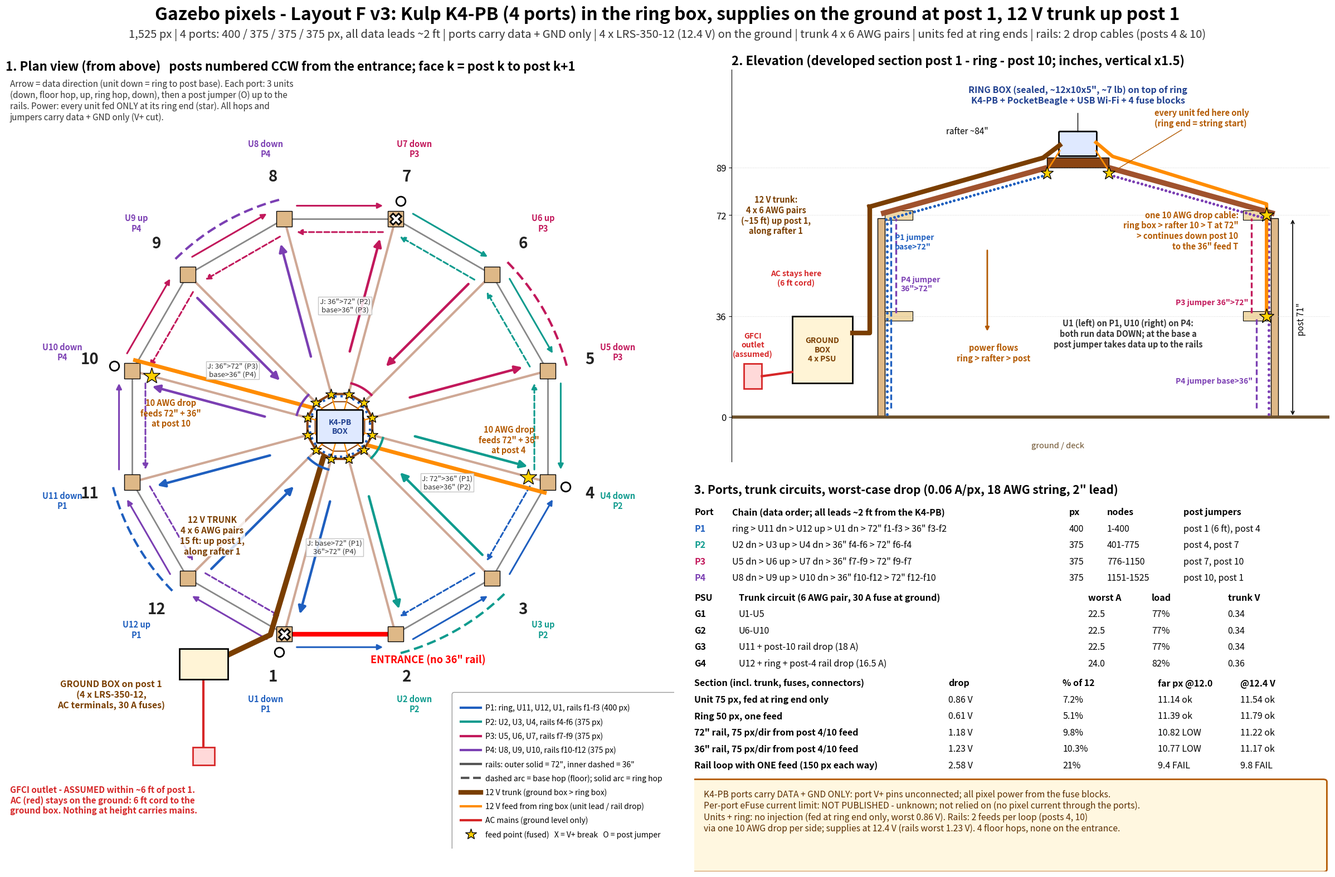

Python code for this plot:
# Physical layout diagram, Layout F v3 (Kulp K4-PB, 4 ports, rails chained onto the unit ports): AC + 12 V supplies in a ground box at post 1, 12 V trunk up post 1 /
# rafter 1, controller + fused distribution in a sealed box on the center ring, every unit fed at its ring end,
# rails fed by two drop cables (rafters/posts 4 and 10). Writes a 2400x1600 PNG.
# Run from the repo root: python scripts/physical_layout_v3.py docs/physical_layout_v3.png
import numpy as np, matplotlib, sys
matplotlib.use('Agg')
import matplotlib.pyplot as plt
from matplotlib.patches import Rectangle, FancyBboxPatch, Polygon, Circle
out = sys.argv[1] if len(sys.argv) > 1 else 'physical_layout_v3.png'
N=12; R=97.75; ROUT=14.75/np.cos(np.pi/12); RIN=11.25/np.cos(np.pi/12)
ang=np.radians(-105+30*np.arange(N)); P=np.c_[R*np.cos(ang),R*np.sin(ang)]
RC=np.c_[ROUT*np.cos(ang),ROUT*np.sin(ang)]
def u(i): return np.array([np.cos(ang[i]),np.sin(ang[i])])
def nrm(i,s=1): return np.array([-u(i)[1],u(i)[0]])*s
C={'P1':'#1f5fbf','P2':'#0f9b8e','P3':'#c2185b','P4':'#7b3fb3','ac':'#d62728','trunk':'#7a3e00','dc':'#ff8c00','inj':'#ffd000'}
port={10:'P1',11:'P1',0:'P1',1:'P2',2:'P2',3:'P2',4:'P3',5:'P3',6:'P3',7:'P4',8:'P4',9:'P4'}   # index = unit-1
down={10,0,1,3,4,6,7,9}        # data ring -> base: U11,U1,U2,U4,U5,U7,U8,U10
R72={0:('P1',1),1:('P1',1),2:('P1',1),3:('P2',-1),4:('P2',-1),5:('P2',-1),6:('P3',-1),7:('P3',-1),8:('P3',-1),9:('P4',-1),10:('P4',-1),11:('P4',-1)}  # face idx -> port, dir
R36={1:('P1',-1),2:('P1',-1),3:('P2',1),4:('P2',1),5:('P2',1),6:('P3',1),7:('P3',1),8:('P3',1),9:('P4',1),10:('P4',1),11:('P4',1)}
fig=plt.figure(figsize=(24,16),dpi=100)
fig.text(0.5,0.977,'Gazebo pixels - Layout F v3: Kulp K4-PB (4 ports) in the ring box, supplies on the ground at post 1, 12 V trunk up post 1',ha='center',va='center',fontsize=23,weight='bold')
fig.text(0.5,0.951,'1,525 px | 4 ports: 400 / 375 / 375 / 375 px, all data leads ~2 ft | ports carry data + GND only | 4 x LRS-350-12 (12.4 V) on the ground | trunk 4 x 6 AWG pairs | units fed at ring ends | rails: 2 drop cables (posts 4 & 10)',ha='center',fontsize=14.5,color='#333')

# ---------------- PLAN ----------------
ax=fig.add_axes([0.005,0.02,0.50,0.91]); ax.set_aspect('equal'); ax.axis('off')
ax.set_xlim(-152,152); ax.set_ylim(-192,160)
ax.set_title('1. Plan view (from above)   posts numbered CCW from the entrance; face k = post k to post k+1',fontsize=16,weight='bold',loc='left')
for i in range(N):
    ax.plot(*zip(P[i],P[(i+1)%N]),color='#888',lw=2,zorder=1)
    ax.plot(*zip(P[i],RC[i]),color='#a0522d',lw=3,zorder=1,alpha=.5)
ax.add_patch(Polygon(RC,closed=True,fill=False,ec='#8b4513',lw=3))
ax.add_patch(Polygon(np.c_[RIN*np.cos(ang),RIN*np.sin(ang)],closed=True,fill=False,ec='#8b4513',lw=1.5))
def off(i,j,d):
    a,b=P[i],P[j]; m=(a+b)/2; n=m/np.linalg.norm(m); t=(b-a)/np.linalg.norm(b-a)
    return a+n*d+t*5,b+n*d-t*5
for f in range(N):        # 72" rails (outer line), 36" rails (inner line), coloured by port, arrow = data direction
    pt,dr=R72[f]; a,b=off(f,(f+1)%N,6)
    if dr<0: a,b=b,a
    ax.annotate('',xy=b,xytext=a,arrowprops=dict(arrowstyle='-|>',color=C[pt],lw=2.2,mutation_scale=14))
    if f!=0:
        pt,dr=R36[f]; a,b=off(f,(f+1)%N,-6)
        if dr<0: a,b=b,a
        ax.annotate('',xy=b,xytext=a,arrowprops=dict(arrowstyle='-|>',color=C[pt],lw=2.2,mutation_scale=14,linestyle=(0,(3,1.5))))
m=(P[0]+P[1])/2; ax.plot(*zip(P[0],P[1]),color='red',lw=6,zorder=2)
ax.text(m[0]+40,m[1]-13,'ENTRANCE (no 36" rail)',color='red',ha='center',fontsize=13,weight='bold')
for i in range(N):
    a=P[i]+(RC[i]-P[i])*0.12; b=P[i]+(RC[i]-P[i])*0.78; n=nrm(i,4.5)
    s,e=(b+n,a+n) if i in down else (a+n,b+n)
    ax.annotate('',xy=e,xytext=s,arrowprops=dict(arrowstyle='-|>',color=C[port[i]],lw=3.2,mutation_scale=20),zorder=4)
    ax.add_patch(Rectangle(P[i]-3.5,7,7,fc='#deb887',ec='k',zorder=5))
    ax.text(*(u(i)*(R+20)),f'{i+1}',fontsize=20,weight='bold',ha='center',va='center',color='#222',zorder=6)
    ax.text(*(u(i)*(R+33)),f"U{i+1} {'down' if i in down else 'up'}\n{port[i]}",fontsize=10.5,ha='center',va='center',color=C[port[i]],weight='bold')
def arc(i,j,col,r,ls='-',n=30,z=3):
    t=np.linspace(ang[i],ang[j],n); ax.plot(r*np.cos(t),r*np.sin(t),color=col,lw=3,ls=ls,zorder=z)
for i,j,p in((10,11,'P1'),(1,2,'P2'),(4,5,'P3'),(7,8,'P4')):   # base hops, floor level
    a1,a2=ang[i],ang[j]
    t=np.linspace(a1,a2,30); ax.plot((R+9)*np.cos(t),(R+9)*np.sin(t),color=C[p],lw=3,ls=(0,(4,2)),zorder=3)
for i,j,p in((11,12,'P1'),(2,3,'P2'),(5,6,'P3'),(8,9,'P4')):        # ring hops
    t=np.linspace(ang[i],ang[i]+np.radians(30),10); ax.plot((ROUT+5)*np.cos(t),(ROUT+5)*np.sin(t),color=C[p],lw=3,zorder=7)
# vertical data jumpers on posts 1, 4, 7, 10 (base->rail and rail->rail)
for i,txt in((0,'J: base>72" (P1)\n36">72" (P4)'),(3,'J: 72">36" (P1)\nbase>36" (P2)'),(6,'J: 36">72" (P2)\nbase>36" (P3)'),(9,'J: 36">72" (P3)\nbase>36" (P4)')):
    ax.plot(*(P[i]+u(i)*8.5),marker='o',ms=12,mfc='white',mec='k',mew=2,zorder=11)
    ax.text(*(P[i]+u(i)*-44+(nrm(i,-12) if i in(3,9) else nrm(i,12))),txt,fontsize=9.5,ha='center',va='center',color='#333',zorder=12,bbox=dict(fc='white',ec='#bbb',alpha=.85,pad=1.5))
ax.add_patch(Circle((0,0),ROUT-1.5,fill=False,ec=C['P1'],lw=3,ls=':',zorder=7))          # ring pixels (P1 first, entered at rafter 11)
# unit feeds: ring box -> ring end of every rafter
for i in range(N):
    ax.plot([0,RC[i][0]],[0,RC[i][1]],color=C['dc'],lw=1.6,zorder=7.5)
    ax.plot(*RC[i],marker='*',ms=15,mfc=C['inj'],mec='k',zorder=10)
# rail drop cables along rafters 4 and 10, feed points at posts 4 and 10
for i in(3,9):
    n=nrm(i,-5); ax.plot([RC[i][0]+n[0],P[i][0]+n[0]],[RC[i][1]+n[1],P[i][1]+n[1]],color=C['dc'],lw=5,zorder=6)
    ax.plot(*(P[i]+u(i)*-9),marker='*',ms=22,mfc=C['inj'],mec='k',zorder=10)
    t=P[i]+u(i)*-22+nrm(i,14)
    ax.text(*t,f'10 AWG drop\nfeeds 72" + 36"\nat post {i+1}',fontsize=10.5,ha='center',va='center',color='#b35900',weight='bold')
for i in(6,0): ax.plot(*P[i],marker='X',ms=15,mfc='white',mec='k',mew=2,zorder=11)        # V+ breaks on rails
# ring box
ax.add_patch(FancyBboxPatch((-10,-7),20,14,boxstyle='round,pad=0.5',fc='#dfe9ff',ec='k',lw=2,zorder=8))
ax.text(0,0,'K4-PB\nBOX',ha='center',va='center',fontsize=10,weight='bold',zorder=9,color='#1f3f8f')
# ground box + outlet near post 1, trunk up post 1 along rafter 1
gb=np.array([-62.,-108.]); ax.add_patch(Rectangle(gb-np.array([11,7]),22,14,fc='#fff4d6',ec='k',lw=2,zorder=8))
ax.text(-104,-122,'GROUND BOX on post 1\n(4 x LRS-350-12,\nAC terminals, 30 A fuses)',fontsize=11.5,ha='center',va='center',weight='bold',color='#7a3e00')
outl=np.array([-62,-150]); ax.add_patch(Rectangle(outl-np.array([5,4]),10,8,fc='#ffd9d9',ec=C['ac'],lw=2,zorder=8))
ax.plot([outl[0],gb[0]],[outl[1]+4,gb[1]-7],color=C['ac'],lw=3,zorder=7)
ax.text(-150,-176,'GFCI outlet - ASSUMED within ~6 ft of post 1.\nAC (red) stays on the ground: 6 ft cord to the\nground box. Nothing at height carries mains.',fontsize=11,color=C['ac'],ha='left',weight='bold')
n=nrm(0,-6); pa=[gb+[11,4],P[0]+n+u(0)*2,RC[0]+n*0.6]
ax.plot([p[0] for p in pa],[p[1] for p in pa],color=C['trunk'],lw=7,zorder=6,solid_capstyle='round')
ax.text(-58,-58,'12 V TRUNK\n4 x 6 AWG pairs\n15 ft: up post 1,\nalong rafter 1',fontsize=11,color=C['trunk'],weight='bold',ha='center',rotation=0,zorder=12,
        bbox=dict(fc='white',ec='none',alpha=.8,pad=1))
# legend
L=[('P1: ring, U11, U12, U1, rails f1-f3 (400 px)',C['P1'],'-'),('P2: U2, U3, U4, rails f4-f6 (375 px)',C['P2'],'-'),
   ('P3: U5, U6, U7, rails f7-f9 (375 px)',C['P3'],'-'),('P4: U8, U9, U10, rails f10-f12 (375 px)',C['P4'],'-'),
   ('rails: outer solid = 72", inner dashed = 36"',"#555",'-'),
   ('dashed arc = base hop (floor); solid arc = ring hop',"#555",'--'),('12 V trunk (ground box > ring box)',C['trunk'],'-'),
   ('12 V feed from ring box (unit lead / rail drop)',C['dc'],'-'),('AC mains (ground level only)',C['ac'],'-')]
lx,ly=55,-128
ax.add_patch(FancyBboxPatch((lx-3,ly-66),100,72,boxstyle='round,pad=1',fc='white',ec='#999',zorder=12))
for k,(t,c,ls) in enumerate(L):
    yy=ly-k*6.4; ax.plot([lx,lx+9],[yy,yy],color=c,lw=3 if c!=C['trunk'] else 6,ls=ls,zorder=13); ax.text(lx+11,yy,t,fontsize=10,va='center',zorder=13)
ax.plot(lx+4.5,ly-9*6.4,marker='*',ms=15,mfc=C['inj'],mec='k',zorder=13); ax.text(lx+11,ly-9*6.4,'feed point (fused)   X = V+ break   O = post jumper',fontsize=10,va='center',zorder=13)
ax.text(-150,158,'Arrow = data direction (unit down = ring to post base). Each port: 3 units\n(down, floor hop, up, ring hop, down), then a post jumper (O) up to the\nrails. Power: every unit fed ONLY at its ring end (star). All hops and\njumpers carry data + GND only (V+ cut).',fontsize=11,va='top',color='#333')

# ---------------- ELEVATION ----------------
ex=fig.add_axes([0.548,0.475,0.447,0.44]); ex.set_xlim(-172,125); ex.set_ylim(-16,124)
ex.set_title('2. Elevation (developed section post 1 - ring - post 10; inches, vertical x1.5)',fontsize=16,weight='bold',loc='left')
ex.set_xticks([]); ex.set_yticks([0,36,72,89]); ex.tick_params(labelsize=12); ex.grid(axis='y',ls=':',alpha=.5)
for s in('top','right','bottom'): ex.spines[s].set_visible(False)
ex.axhline(0,color='#6b4f2a',lw=4)
for xs,col in((-R,C['P1']),(R,C['P4'])):
    ex.add_patch(Rectangle((xs-1.75,0),3.5,71,fc='#deb887',ec='k'))
    sg=np.sign(xs)
    ex.plot([xs,sg*ROUT],[72.5,89],color='#a0522d',lw=7,solid_capstyle='butt')
    for z in(36,72): ex.add_patch(Rectangle((xs-sg*1.75-(14 if sg>0 else 0),z-1.75),14,3.5,fc='#f0d9a8',ec='k',lw=.8))
    zz=np.arange(1,70,2); ex.plot([xs-sg*3]*len(zz),zz,'o',ms=2.6,color=col)
    t=np.linspace(0.03,0.97,40); ex.plot(xs+(sg*ROUT-xs)*t,72.5+(89-72.5)*t-2.5,'o',ms=2.6,color=col)
ex.add_patch(Rectangle((-ROUT,89),2*ROUT,3.5,fc='#8b4513',ec='k'))
ex.add_patch(FancyBboxPatch((-9,93.5),18,8,boxstyle='round,pad=0.4',fc='#dfe9ff',ec='k',lw=2))
ex.text(0,115,'RING BOX (sealed, ~12x10x5", ~7 lb) on top of ring\nK4-PB + PocketBeagle + USB Wi-Fi + 4 fuse blocks',fontsize=11.5,ha='center',va='center',weight='bold',color='#1f3f8f')
ex.plot([0,0],[101.9,108.5],color='k',lw=1)
# ground box + AC
ex.add_patch(Rectangle((-166,10),9,9,fc='#ffd9d9',ec=C['ac'],lw=2)); ex.text(-161.5,21,'GFCI\noutlet\n(assumed)',ha='center',va='bottom',fontsize=10,color=C['ac'],weight='bold')
ex.add_patch(Rectangle((-142,12),30,24,fc='#fff4d6',ec='k',lw=2)); ex.text(-127,24,'GROUND\nBOX\n4 x PSU',ha='center',va='center',fontsize=10,weight='bold',color='#7a3e00')
ex.plot([-157,-142],[14.5,16],color=C['ac'],lw=3)
ex.text(-140,47,'AC stays here\n(6 ft cord)',fontsize=10,color=C['ac'],ha='center',weight='bold')
# trunk
ex.plot([-112,-103.5,-103.5],[30,30,75],color=C['trunk'],lw=6)
ex.plot([-103.5,-ROUT-2,-9],[75,92.5,97],color=C['trunk'],lw=6)
ex.text(-150,72,'12 V trunk:\n4 x 6 AWG pairs\n(~15 ft) up post 1,\nalong rafter 1',color=C['trunk'],fontsize=10.5,weight='bold',ha='center',va='center')
# post jumpers (data + GND only)
ex.plot([-93,-93],[3,71],color=C['P1'],lw=2.4,ls=(0,(3,1.5))); ex.text(-91,60,'P1 jumper\nbase>72"',color=C['P1'],fontsize=10,weight='bold')
ex.plot([-90.5,-90.5],[37,71],color=C['P4'],lw=2.4,ls=(0,(3,1.5))); ex.text(-88,45,'P4 jumper\n36">72"',color=C['P4'],fontsize=10,weight='bold')
ex.plot([R-9,R-9],[3,35],color=C['P4'],lw=2.4,ls=(0,(3,1.5))); ex.text(R-11,12,'P4 jumper base>36"',color=C['P4'],fontsize=10,weight='bold',ha='right')
ex.plot([R-11.5,R-11.5],[37,71],color=C['P3'],lw=2.4,ls=(0,(3,1.5))); ex.text(R-13,40,'P3 jumper 36">72"',color=C['P3'],fontsize=10,weight='bold',ha='right')
# unit feeds at ring ends
for xs in(-ROUT,ROUT):
    ex.plot([np.sign(xs)*9,xs],[95,88],color=C['dc'],lw=2)
    ex.plot(xs,87,marker='*',ms=17,mfc=C['inj'],mec='k',zorder=9)
ex.annotate('every unit fed here only\n(ring end = string start)',xy=(ROUT+1,87),xytext=(38,104),fontsize=10.5,color='#b35900',weight='bold',arrowprops=dict(arrowstyle='->',color='#b35900'))
# rail drop down rafter 10 / post 10
ex.plot([9,ROUT+2,R-4,R-4,R-4],[98,93,76,72,36],color=C['dc'],lw=4.5)
for z in(72,36): ex.plot(R-4,z,marker='*',ms=20,mfc=C['inj'],mec='k',zorder=9)
ex.text(R-18,60,'one 10 AWG drop cable:\nring box > rafter 10 > T at 72"\n> continues down post 10\nto the 36" feed T',fontsize=10.5,color='#b35900',weight='bold',ha='right')
ex.annotate('',xy=(R+9,0),xytext=(R+9,71),arrowprops=dict(arrowstyle='<->',lw=1.2)); ex.text(R+11,35,'post 71"',fontsize=11,rotation=90,va='center')
ex.text(-55,101,'rafter ~84"',fontsize=11,ha='center')
ex.annotate('',xy=(-45,30),xytext=(-45,60),arrowprops=dict(arrowstyle='-|>',color='#b35900',lw=2))
ex.text(-42,20,'power flows\nring > rafter > post',fontsize=10.5,color='#b35900',ha='center',weight='bold')
ex.text(25,25,'U1 (left) on P1, U10 (right) on P4:\nboth run data DOWN; at the base a\npost jumper takes data up to the rails',fontsize=10.5,color='#333',ha='center',weight='bold')
ex.text(-10,-11,'ground / deck',fontsize=10.5,color='#6b4f2a',ha='center')

# ---------------- TABLES ----------------
tx=fig.add_axes([0.52,0.015,0.475,0.44]); tx.axis('off'); tx.set_xlim(0,100); tx.set_ylim(0,100)
tx.text(0,99,'3. Ports, trunk circuits, worst-case drop (0.06 A/px, 18 AWG string, 2" lead)',fontsize=15,weight='bold',va='top')
def table(y,xs,hdr,rows,col0=True,fs=11.5,dy=4.2):
    for x,h in zip(xs,hdr): tx.text(x,y,h,fontsize=fs,weight='bold')
    for r in rows:
        y-=dy
        for k,(x,v) in enumerate(zip(xs,r)): tx.text(x,y,v,fontsize=fs,color=(C.get(r[0],'k') if (k==0 and col0) else 'k'),weight='bold' if k==0 else 'normal')
    return y
y=table(91,[0,6,59,65,77],['Port','Chain (data order; all leads ~2 ft from the K4-PB)','px','nodes','post jumpers'],
  [('P1','ring > U11 dn > U12 up > U1 dn > 72" f1-f3 > 36" f3-f2','400','1-400','post 1 (6 ft), post 4'),
   ('P2','U2 dn > U3 up > U4 dn > 36" f4-f6 > 72" f6-f4','375','401-775','post 4, post 7'),
   ('P3','U5 dn > U6 up > U7 dn > 36" f7-f9 > 72" f9-f7','375','776-1150','post 7, post 10'),
   ('P4','U8 dn > U9 up > U10 dn > 36" f10-f12 > 72" f12-f10','375','1151-1525','post 10, post 1')])
y=table(y-5,[0,7,62,72,84],['PSU','Trunk circuit (6 AWG pair, 30 A fuse at ground)','worst A','load','trunk V'],
  [('G1','U1-U5','22.5','77%','0.34'),('G2','U6-U10','22.5','77%','0.34'),('G3','U11 + post-10 rail drop (18 A)','22.5','77%','0.34'),
   ('G4','U12 + ring + post-4 rail drop (16.5 A)','24.0','82%','0.36')],col0=False)
y=table(y-5,[0,40,58,73,86],['Section (incl. trunk, fuses, connectors)','drop','% of 12','far px @12.0','@12.4 V'],
  [('Unit 75 px, fed at ring end only','0.86 V','7.2%','11.14 ok','11.54 ok'),('Ring 50 px, one feed','0.61 V','5.1%','11.39 ok','11.79 ok'),
   ('72" rail, 75 px/dir from post 4/10 feed','1.18 V','9.8%','10.82 LOW','11.22 ok'),('36" rail, 75 px/dir from post 4/10 feed','1.23 V','10.3%','10.77 LOW','11.17 ok'),
   ('Rail loop with ONE feed (150 px each way)','2.58 V','21%','9.4 FAIL','9.8 FAIL')],col0=False)
tx.add_patch(FancyBboxPatch((0,0.5),99,y-4,boxstyle='round,pad=0.6',fc='#fff7e0',ec='#b35900',lw=2))
tx.text(1.5,y-5.5,'K4-PB ports carry DATA + GND ONLY: port V+ pins unconnected; all pixel power from the fuse blocks.\n'
 'Per-port eFuse current limit: NOT PUBLISHED - unknown; not relied on (no pixel current through the ports).\n'
 'Units + ring: no injection (fed at ring end only, worst 0.86 V). Rails: 2 feeds per loop (posts 4, 10)\n'
 'via one 10 AWG drop per side; supplies at 12.4 V (rails worst 1.23 V). 4 floor hops, none on the entrance.',
 fontsize=11.3,va='top',color='#5a2d00',linespacing=1.25)
fig.savefig(out,dpi=100)
print('wrote',out)
